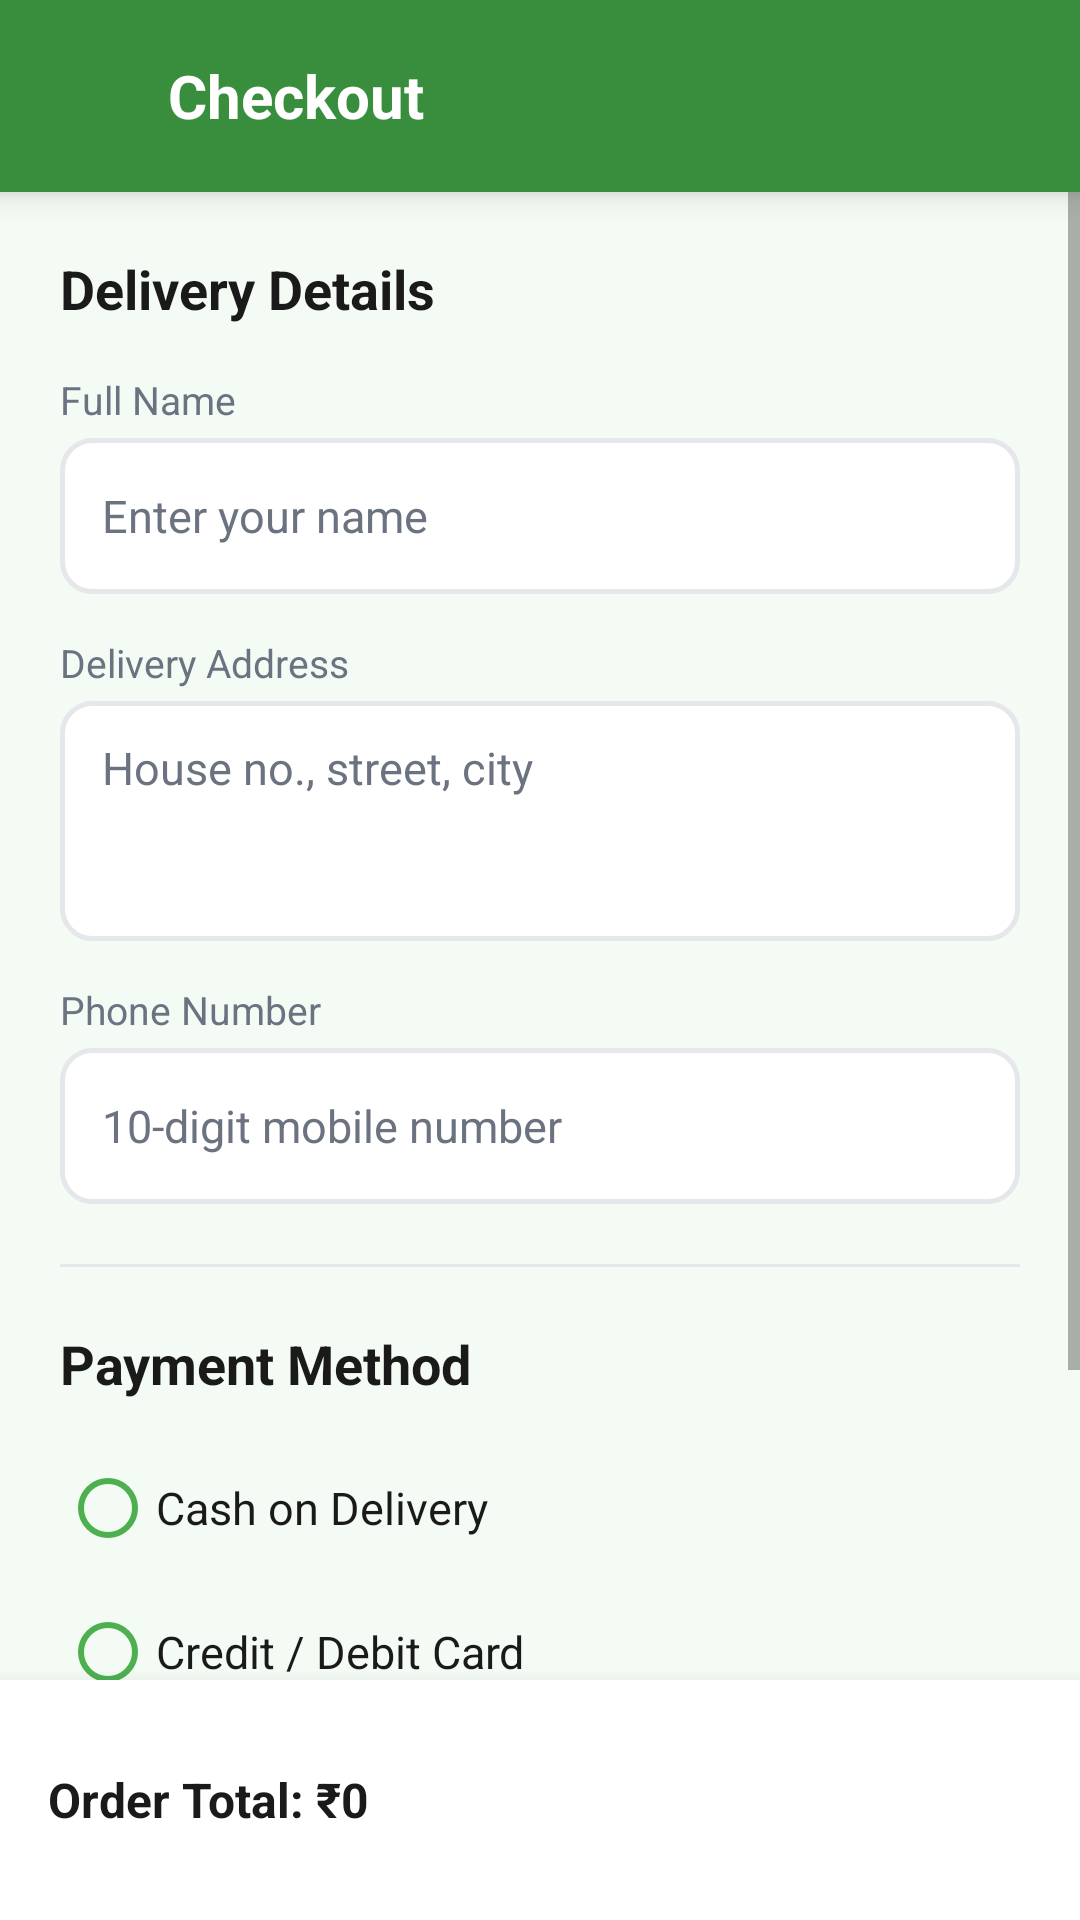

Reconstruct the res/layout file that produces this screen, plus the resources it refers to.
<!-- AndroidManifest.xml: application theme Theme.TryGrocery -->
<!-- res/layout/fragment_checkout.xml -->
<?xml version="1.0" encoding="utf-8"?>
<LinearLayout
    xmlns:android="http://schemas.android.com/apk/res/android"
    android:layout_width="match_parent"
    android:layout_height="match_parent"
    android:orientation="vertical"
    android:background="@color/bg_page">

    
    <LinearLayout
        android:layout_width="match_parent"
        android:layout_height="64dp"
        android:background="@color/toolbar_color"
        android:gravity="center_vertical"
        android:paddingStart="4dp"
        android:paddingEnd="16dp"
        android:orientation="horizontal"
        android:elevation="6dp">

        <ImageButton
            android:id="@+id/checkoutBackButton"
            android:layout_width="48dp"
            android:layout_height="48dp"
            android:background="?attr/selectableItemBackgroundBorderless"
            android:src="@drawable/ic_back"
            android:tint="@color/white"
            android:contentDescription="Back" />

        <TextView
            android:layout_width="wrap_content"
            android:layout_height="wrap_content"
            android:layout_marginStart="4dp"
            android:text="Checkout"
            android:textColor="@color/white"
            android:textSize="20sp"
            android:textStyle="bold" />
    </LinearLayout>

    <ScrollView
        android:layout_width="match_parent"
        android:layout_height="0dp"
        android:layout_weight="1">

        <LinearLayout
            android:layout_width="match_parent"
            android:layout_height="wrap_content"
            android:orientation="vertical"
            android:padding="20dp">

            
            <TextView
                android:layout_width="wrap_content"
                android:layout_height="wrap_content"
                android:text="Delivery Details"
                android:textColor="@color/text_primary"
                android:textSize="18sp"
                android:textStyle="bold"
                android:layout_marginBottom="16dp" />

            <TextView
                android:layout_width="wrap_content"
                android:layout_height="wrap_content"
                android:text="Full Name"
                android:textColor="@color/text_secondary"
                android:textSize="13sp"
                android:layout_marginBottom="4dp" />

            <EditText
                android:id="@+id/inputName"
                android:layout_width="match_parent"
                android:layout_height="52dp"
                android:background="@drawable/shape_input_border"
                android:hint="Enter your name"
                android:inputType="textPersonName"
                android:paddingStart="14dp"
                android:paddingEnd="14dp"
                android:textColor="@color/text_primary"
                android:textColorHint="@color/text_secondary"
                android:textSize="15sp"
                android:layout_marginBottom="14dp" />

            <TextView
                android:layout_width="wrap_content"
                android:layout_height="wrap_content"
                android:text="Delivery Address"
                android:textColor="@color/text_secondary"
                android:textSize="13sp"
                android:layout_marginBottom="4dp" />

            <EditText
                android:id="@+id/inputAddress"
                android:layout_width="match_parent"
                android:layout_height="80dp"
                android:background="@drawable/shape_input_border"
                android:gravity="top|start"
                android:hint="House no., street, city"
                android:inputType="textPostalAddress|textMultiLine"
                android:paddingStart="14dp"
                android:paddingEnd="14dp"
                android:paddingTop="12dp"
                android:textColor="@color/text_primary"
                android:textColorHint="@color/text_secondary"
                android:textSize="15sp"
                android:layout_marginBottom="14dp" />

            <TextView
                android:layout_width="wrap_content"
                android:layout_height="wrap_content"
                android:text="Phone Number"
                android:textColor="@color/text_secondary"
                android:textSize="13sp"
                android:layout_marginBottom="4dp" />

            <EditText
                android:id="@+id/inputPhone"
                android:layout_width="match_parent"
                android:layout_height="52dp"
                android:background="@drawable/shape_input_border"
                android:hint="10-digit mobile number"
                android:inputType="phone"
                android:maxLength="10"
                android:paddingStart="14dp"
                android:paddingEnd="14dp"
                android:textColor="@color/text_primary"
                android:textColorHint="@color/text_secondary"
                android:textSize="15sp"
                android:layout_marginBottom="20dp" />

            
            <View
                android:layout_width="match_parent"
                android:layout_height="1dp"
                android:background="@color/divider_color"
                android:layout_marginBottom="20dp" />

            
            <TextView
                android:layout_width="wrap_content"
                android:layout_height="wrap_content"
                android:text="Payment Method"
                android:textColor="@color/text_primary"
                android:textSize="18sp"
                android:textStyle="bold"
                android:layout_marginBottom="12dp" />

            <RadioGroup
                android:id="@+id/paymentGroup"
                android:layout_width="match_parent"
                android:layout_height="wrap_content"
                android:orientation="vertical">

                <RadioButton
                    android:id="@+id/radioCash"
                    android:layout_width="match_parent"
                    android:layout_height="48dp"
                    android:text="Cash on Delivery"
                    android:textColor="@color/text_primary"
                    android:textSize="15sp"
                    android:buttonTint="@color/green_primary" />

                <RadioButton
                    android:id="@+id/radioCard"
                    android:layout_width="match_parent"
                    android:layout_height="48dp"
                    android:text="Credit / Debit Card"
                    android:textColor="@color/text_primary"
                    android:textSize="15sp"
                    android:buttonTint="@color/green_primary" />

                <RadioButton
                    android:id="@+id/radioUpi"
                    android:layout_width="match_parent"
                    android:layout_height="48dp"
                    android:text="UPI"
                    android:textColor="@color/text_primary"
                    android:textSize="15sp"
                    android:buttonTint="@color/green_primary" />

                <RadioButton
                    android:id="@+id/radioNet"
                    android:layout_width="match_parent"
                    android:layout_height="48dp"
                    android:text="Net Banking"
                    android:textColor="@color/text_primary"
                    android:textSize="15sp"
                    android:buttonTint="@color/green_primary" />
            </RadioGroup>
        </LinearLayout>
    </ScrollView>

    
    <LinearLayout
        android:layout_width="match_parent"
        android:layout_height="wrap_content"
        android:background="@color/bg_card"
        android:elevation="8dp"
        android:gravity="center_vertical"
        android:orientation="horizontal"
        android:padding="16dp">

        <TextView
            android:id="@+id/checkoutTotalText"
            android:layout_width="0dp"
            android:layout_height="wrap_content"
            android:layout_weight="1"
            android:text="Order Total: ₹0"
            android:textColor="@color/text_primary"
            android:textSize="16sp"
            android:textStyle="bold" />

        <Button
            android:id="@+id/placeOrderButton"
            android:layout_width="wrap_content"
            android:layout_height="48dp"
            android:background="@drawable/shape_primary_button"
            android:paddingStart="24dp"
            android:paddingEnd="24dp"
            android:text="Place Order"
            android:textAllCaps="false"
            android:textColor="@color/white"
            android:textSize="15sp"
            android:textStyle="bold" />
    </LinearLayout>
</LinearLayout>
<!-- resources referenced by this layout -->
<resources>
  <color name="bg_card">#FFFFFF</color>
  <color name="bg_page">#F4FBF4</color>
  <color name="divider_color">#E5E7EB</color>
  <color name="green_primary">#4CAF50</color>
  <color name="text_primary">#1A1A1A</color>
  <color name="text_secondary">#6B7280</color>
  <color name="toolbar_color">#388E3C</color>
  <color name="white">#FFFFFFFF</color>
  <!-- drawable shape_input_border (drawable) -->
  <?xml version="1.0" encoding="utf-8"?>
  <shape xmlns:android="http://schemas.android.com/apk/res/android"
      android:shape="rectangle">
      <solid android:color="@color/bg_card"/>
      <stroke android:width="1.5dp" android:color="@color/divider_color"/>
      <corners android:radius="10dp"/>
  </shape>
  <style name="Theme.TryGrocery" parent="Theme.AppCompat.DayNight.NoActionBar">
          <item name="colorPrimary">@color/green_primary</item>
          <item name="colorPrimaryDark">@color/green_dark</item>
          <item name="colorAccent">@color/green_primary</item>
          <item name="android:windowBackground">@color/bg_page</item>
      </style>
  <color name="green_dark">#2E7D32</color>
</resources>
